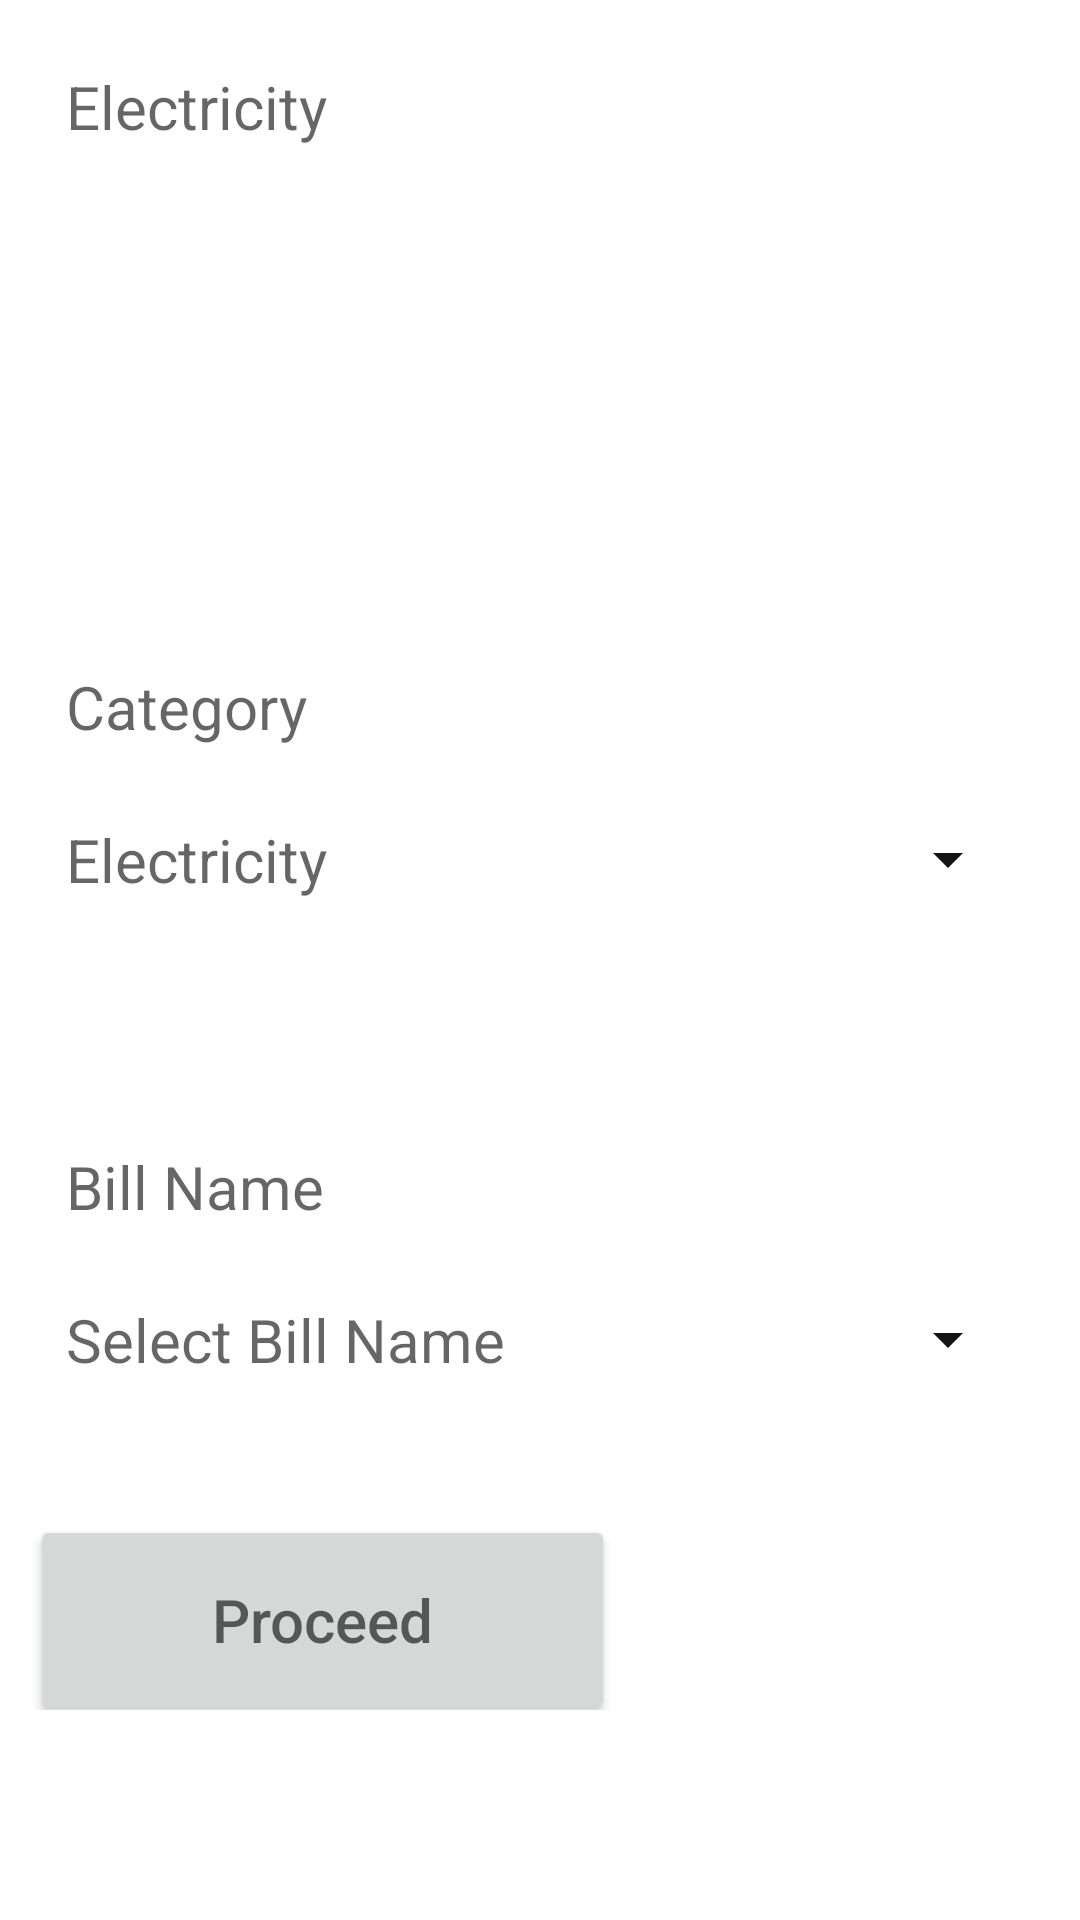

Here is an Android app screen rendered from its layout file. Give the layout XML and the strings, colors and styles it references.
<!-- AndroidManifest.xml: application theme Theme.MfDgWorld -->
<!-- res/layout/electricity_sub_category.xml -->
<?xml version="1.0" encoding="utf-8"?>
<LinearLayout xmlns:android="http://schemas.android.com/apk/res/android"
    android:orientation="vertical"
    android:weightSum="5"
    android:layout_width="match_parent"
    android:layout_height="match_parent"
    android:padding="10dp">



    <LinearLayout
        android:layout_width="match_parent"
        android:layout_height="150dp"
        android:layout_marginRight="10dp"
        android:orientation="horizontal">

        <TextView
            android:id="@+id/electricity"
            android:layout_width="match_parent"
            android:layout_height="match_parent"
            android:layout_centerHorizontal="true"
            android:layout_centerVertical="true"
            android:layout_centerInParent="true"
            android:padding="12sp"
            android:textAlignment="textStart"
            android:background="@color/white"
            android:hint="Electricity"
            android:textColor="@color/black"
            android:textSize="20sp">

        </TextView>

    </LinearLayout>

    <LinearLayout
        android:layout_width="match_parent"
        android:layout_height="150dp"
        android:layout_marginTop="10dp"
        android:layout_marginRight="10dp"
        android:orientation="vertical">

        <TextView
            android:id="@+id/category"
            android:layout_width="match_parent"
            android:layout_height="wrap_content"
            android:layout_centerHorizontal="true"
            android:layout_centerVertical="true"
            android:layout_centerInParent="true"
            android:layout_marginTop="40dp"
            android:padding="12sp"
            android:background="@color/white"
            android:hint="Category"
            android:textColor="@color/black"
            android:textSize="20sp">

        </TextView>

        <TextView
            android:id="@+id/category_0"
            android:layout_width="match_parent"
            android:layout_height="wrap_content"
            android:layout_centerHorizontal="true"
            android:layout_centerVertical="true"
            android:layout_centerInParent="true"
            android:padding="12sp"
            android:background="@color/white"
            android:drawableRight="@drawable/ic_baseline_arrow_drop_down_24"
            android:hint="Electricity"
            android:textColor="@color/black"
            android:textSize="20sp">

        </TextView>
    </LinearLayout>

    <LinearLayout
        android:layout_width="match_parent"
        android:layout_height="150dp"
        android:layout_marginTop="10dp"
        android:layout_marginRight="10dp"
        android:orientation="vertical">

        <TextView
            android:id="@+id/bill_name"
            android:layout_width="match_parent"
            android:layout_height="wrap_content"
            android:layout_centerHorizontal="true"
            android:layout_centerVertical="true"
            android:layout_centerInParent="true"
            android:layout_marginTop="40dp"
            android:padding="12sp"
            android:background="@color/white"
            android:hint="Bill Name"
            android:textColor="@color/black"
            android:textSize="20sp">

        </TextView>

        <TextView
            android:id="@+id/select"
            android:layout_width="match_parent"
            android:layout_height="wrap_content"
            android:layout_centerHorizontal="true"
            android:layout_centerVertical="true"
            android:layout_centerInParent="true"
            android:padding="12sp"
            android:background="@color/white"
            android:hint="Select Bill Name"
            android:drawableRight="@drawable/ic_baseline_arrow_drop_down_24"
            android:textColor="@color/black"
            android:textSize="20sp">

        </TextView>

    </LinearLayout>


    <LinearLayout
        android:layout_width="200dp"
        android:layout_height="80dp"
        android:layout_marginTop="10dp"
        android:gravity="center"
        android:orientation="horizontal">

        <Button
            android:id="@+id/proceed"
            android:layout_width="match_parent"
            android:layout_height="match_parent"
            android:layout_centerInParent="true"
            android:layout_centerVertical="true"
            android:layout_marginTop="10dp"
            android:layout_marginRight="5sp"
            android:hint="Proceed"
            android:textAlignment="center"
            android:textColor="@color/black"
            android:textSize="20sp" />
    </LinearLayout>


    </LinearLayout>
<!-- resources referenced by this layout -->
<resources>
  <color name="black">#000000</color>
  <color name="white">#FFFFFFFF</color>
  <!-- drawable ic_baseline_arrow_drop_down_24 (drawable) -->
  <vector android:height="24dp" android:tint="#151515"
      android:viewportHeight="24" android:viewportWidth="24"
      android:width="24dp" xmlns:android="http://schemas.android.com/apk/res/android">
      <path android:fillColor="@android:color/white" android:pathData="M7,10l5,5 5,-5z"/>
  </vector>
  <style name="Theme.MfDgWorld" parent="Theme.MaterialComponents.DayNight.DarkActionBar">
          
          <item name="colorPrimary">@color/purple_500</item>
          <item name="colorPrimaryVariant">@color/purple_500</item>
          <item name="colorOnPrimary">@color/white</item>
          
          <item name="colorSecondary">@color/teal_200</item>
          <item name="colorSecondaryVariant">@color/teal_700</item>
          <item name="colorOnSecondary">@color/black</item>
          
          <item name="android:statusBarColor">?attr/colorPrimaryVariant</item>
          
      </style>
  <color name="purple_500">#8BC34A</color>
  <color name="teal_200">#FF03DAC5</color>
  <color name="teal_700">#FF018786</color>
</resources>
